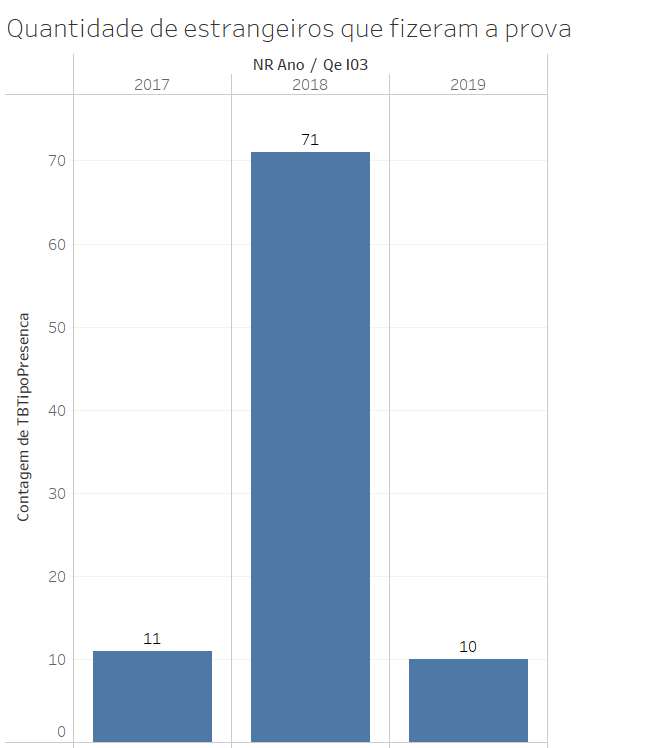

Source data for this figure (header and first rows):
NR Ano; Qe I03; Contagem de TBTipoPresenca
2017; C; 11
2018; C; 71
2019; C; 10
